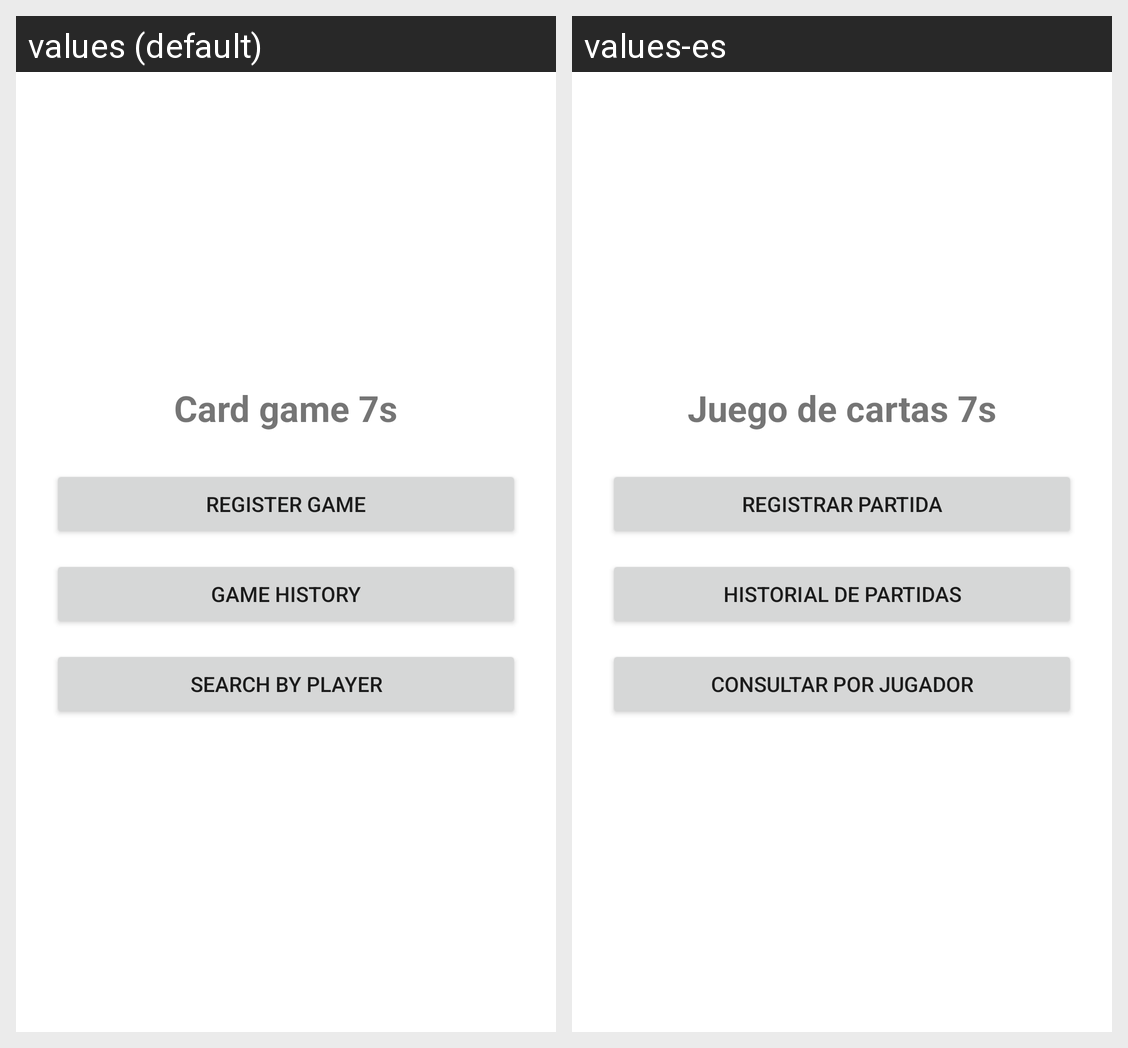

The Android screen above is rendered under two locales of the same app. Produce the string resources it draws, with the default and per-locale values.
Android screen res/layout/activity_main.xml rendered under 2 locales, left to right: values (default), values-es. Device: Nexus 5 (rendered at 1080×1920; each locale shown at half size, 540×960, under a caption strip naming it); theme Theme.Cartas7.
Strings drawn on this screen, with the default value and each locale's value (text and hints the layout hard-codes, and strings that could not be matched under every locale, appear in the picture but are not listed):

title_main
  values: Card game 7s
  values-es: Juego de cartas 7s

btn_new_game
  values: Register game
  values-es: Registrar partida

btn_history
  values: Game history
  values-es: Historial de partidas

btn_query
  values: Search by player
  values-es: Consultar por jugador
